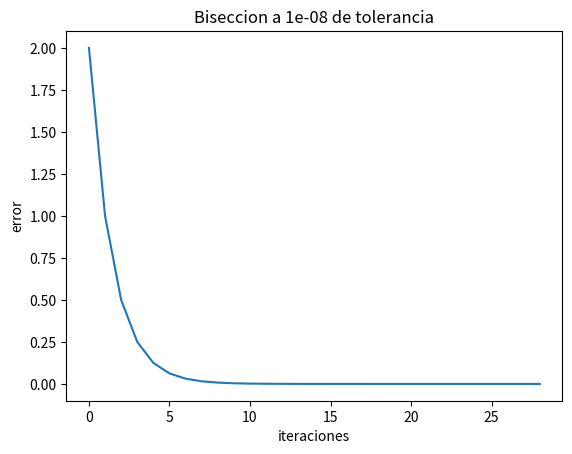
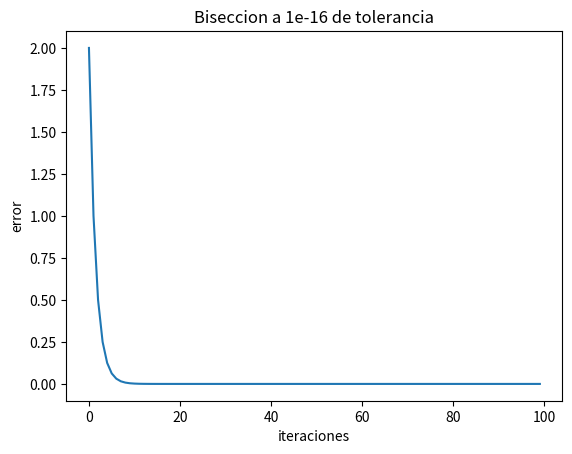
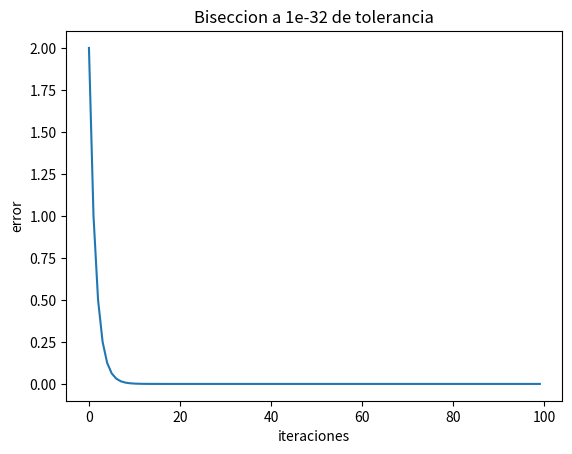
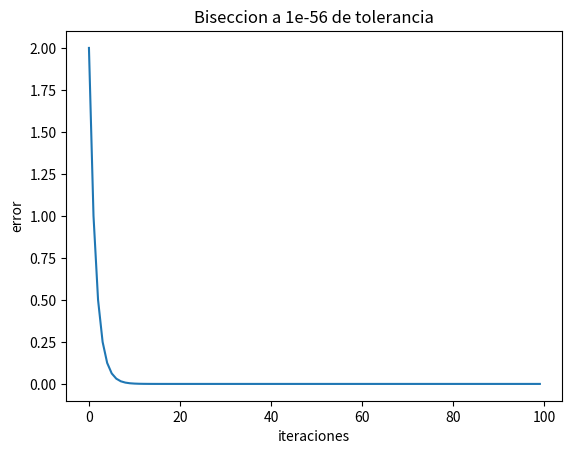

These figures' Python source, in order:
import numpy as np
import matplotlib.pyplot as plt
import math
from decimal import *


def f(x):
    return (x**3)-(2*x)-5


tols = [10**-8, 10**-16, 10**-32, 10**-56]
errs = []

for tol in tols:
    errs.clear()
    a = 1
    b = 3
    i = 0
    m = 0
    err = abs(b - a)
    while(err > tol and i < 100):
        m = (b + a)/2
        err = abs(b - a)
        errs.append(err)
        i += 1
        if f(m) == 0:
            break

        else:
            if (f(a) * f(m) < 0):
                b = m
            else:
                # if(f(b) * f(m) < 0):
                a = m
    plt.figure()
    plt.title("Biseccion a " + str(tol) + " de tolerancia")
    plt.xlabel("iteraciones")
    plt.ylabel("error")
    plt.plot(range(0, i), errs)
    plt.show()
    plt.savefig("grafica_biseccion_" + str(tol))
    print(
        f'Los valores de la raiz son {m} y {m * -1}, su error es {err}, y se hicieron {i} iteraciones')
